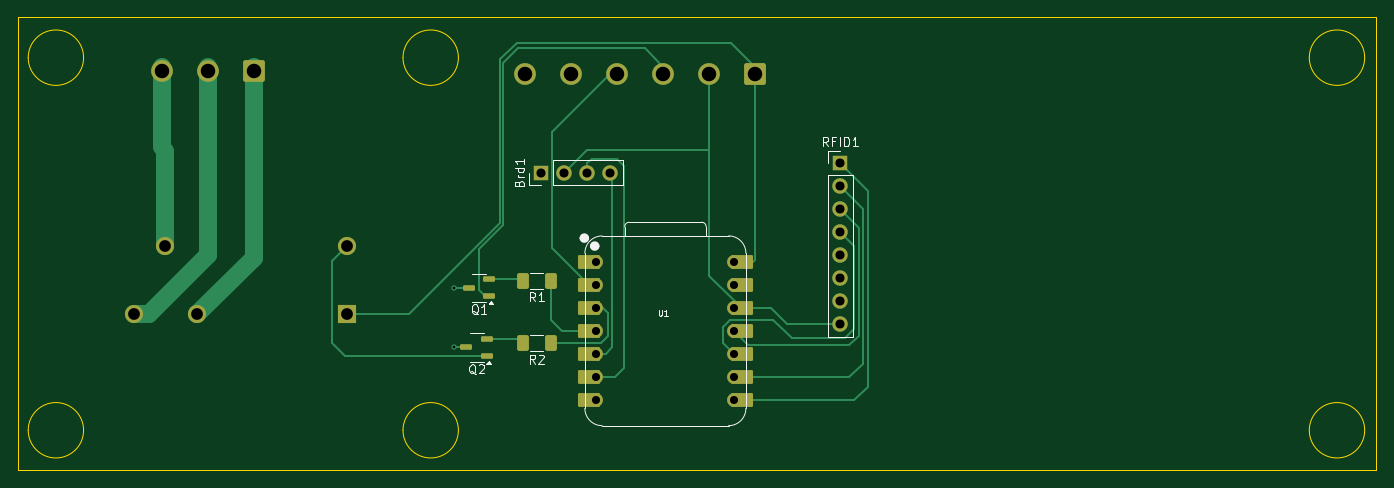
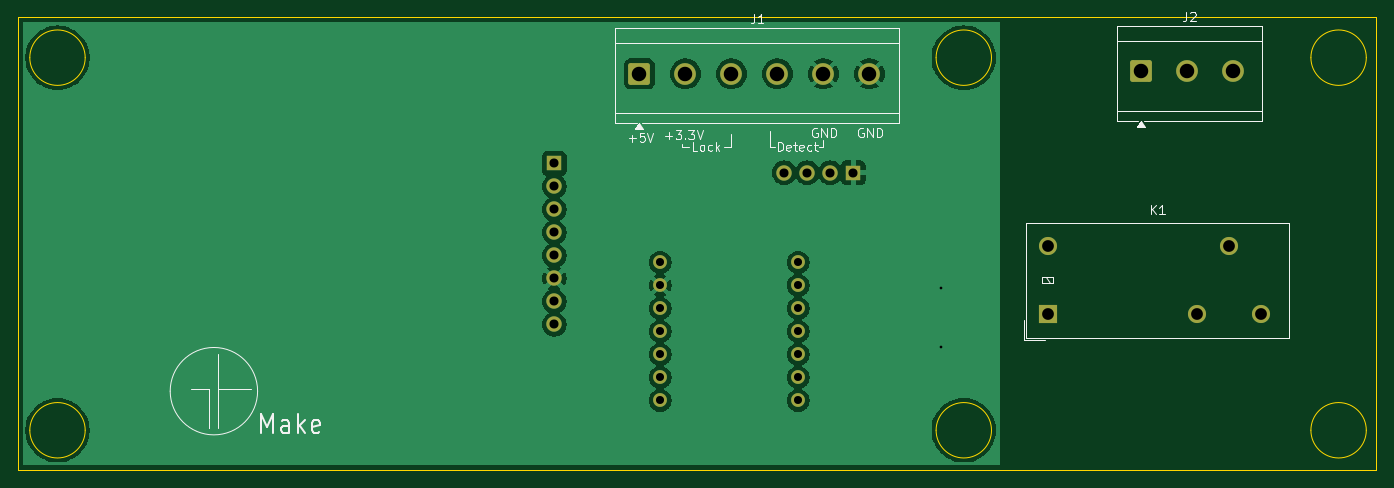
Circuit board: 11 layer files. Board 150.0 x 50.0 mm.
- bottom_copper: esp32c6-charger-B_Cu.gbr (64391 bytes)
- bottom_mask: esp32c6-charger-B_Mask.gbr (2437 bytes)
- paste: esp32c6-charger-B_Paste.gbr (458 bytes)
- bottom_silk: esp32c6-charger-B_Silkscreen.gbr (17129 bytes)
- outline: esp32c6-charger-Edge_Cuts.gbr (1598 bytes)
- top_copper: esp32c6-charger-F_Cu.gbr (11675 bytes)
- top_mask: esp32c6-charger-F_Mask.gbr (3689 bytes)
- paste: esp32c6-charger-F_Paste.gbr (1551 bytes)
- top_silk: esp32c6-charger-F_Silkscreen.gbr (12949 bytes)
- drill: esp32c6-charger-NPTH.drl (265 bytes)
- drill: esp32c6-charger-PTH.drl (1084 bytes)

=== bottom_copper: esp32c6-charger-B_Cu.gbr (64391 bytes, source omitted) ===
=== bottom_mask: esp32c6-charger-B_Mask.gbr (2437 bytes, source withheld) ===
=== paste: esp32c6-charger-B_Paste.gbr ===
%TF.GenerationSoftware,KiCad,Pcbnew,9.0.2*%
%TF.CreationDate,2025-08-18T15:59:43+02:00*%
%TF.ProjectId,esp32c6-charger,65737033-3263-4362-9d63-686172676572,rev?*%
%TF.SameCoordinates,Original*%
%TF.FileFunction,Paste,Bot*%
%TF.FilePolarity,Positive*%
%FSLAX46Y46*%
G04 Gerber Fmt 4.6, Leading zero omitted, Abs format (unit mm)*
G04 Created by KiCad (PCBNEW 9.0.2) date 2025-08-18 15:59:43*
%MOMM*%
%LPD*%
G01*
G04 APERTURE LIST*
G04 APERTURE END LIST*
M02*

=== bottom_silk: esp32c6-charger-B_Silkscreen.gbr (17129 bytes, source omitted) ===
=== outline: esp32c6-charger-Edge_Cuts.gbr ===
%TF.GenerationSoftware,KiCad,Pcbnew,9.0.2*%
%TF.CreationDate,2025-08-18T15:59:43+02:00*%
%TF.ProjectId,esp32c6-charger,65737033-3263-4362-9d63-686172676572,rev?*%
%TF.SameCoordinates,Original*%
%TF.FileFunction,Profile,NP*%
%FSLAX46Y46*%
G04 Gerber Fmt 4.6, Leading zero omitted, Abs format (unit mm)*
G04 Created by KiCad (PCBNEW 9.0.2) date 2025-08-18 15:59:43*
%MOMM*%
%LPD*%
G01*
G04 APERTURE LIST*
%TA.AperFunction,Profile*%
%ADD10C,0.050000*%
%TD*%
G04 APERTURE END LIST*
D10*
X218704565Y-135636000D02*
G75*
G02*
X212587435Y-135636000I-3058565J0D01*
G01*
X212587435Y-135636000D02*
G75*
G02*
X218704565Y-135636000I3058565J0D01*
G01*
X218704565Y-94488000D02*
G75*
G02*
X212587435Y-94488000I-3058565J0D01*
G01*
X212587435Y-94488000D02*
G75*
G02*
X218704565Y-94488000I3058565J0D01*
G01*
X118618000Y-94488000D02*
G75*
G02*
X112500870Y-94488000I-3058565J0D01*
G01*
X112500870Y-94488000D02*
G75*
G02*
X118618000Y-94488000I3058565J0D01*
G01*
X118618000Y-135636000D02*
G75*
G02*
X112500870Y-135636000I-3058565J0D01*
G01*
X112500870Y-135636000D02*
G75*
G02*
X118618000Y-135636000I3058565J0D01*
G01*
X77226565Y-135636000D02*
G75*
G02*
X71109435Y-135636000I-3058565J0D01*
G01*
X71109435Y-135636000D02*
G75*
G02*
X77226565Y-135636000I3058565J0D01*
G01*
X77226565Y-94488000D02*
G75*
G02*
X71109435Y-94488000I-3058565J0D01*
G01*
X71109435Y-94488000D02*
G75*
G02*
X77226565Y-94488000I3058565J0D01*
G01*
X70000000Y-90000000D02*
X70000000Y-140000000D01*
X220000000Y-140000000D02*
X70000000Y-140000000D01*
X220000000Y-90000000D02*
X220000000Y-140000000D01*
X70000000Y-90000000D02*
X220000000Y-90000000D01*
M02*

=== top_copper: esp32c6-charger-F_Cu.gbr (11675 bytes, source omitted) ===
=== top_mask: esp32c6-charger-F_Mask.gbr ===
%TF.GenerationSoftware,KiCad,Pcbnew,9.0.2*%
%TF.CreationDate,2025-08-18T15:59:43+02:00*%
%TF.ProjectId,esp32c6-charger,65737033-3263-4362-9d63-686172676572,rev?*%
%TF.SameCoordinates,Original*%
%TF.FileFunction,Soldermask,Top*%
%TF.FilePolarity,Negative*%
%FSLAX46Y46*%
G04 Gerber Fmt 4.6, Leading zero omitted, Abs format (unit mm)*
G04 Created by KiCad (PCBNEW 9.0.2) date 2025-08-18 15:59:43*
%MOMM*%
%LPD*%
G01*
G04 APERTURE LIST*
G04 Aperture macros list*
%AMRoundRect*
0 Rectangle with rounded corners*
0 $1 Rounding radius*
0 $2 $3 $4 $5 $6 $7 $8 $9 X,Y pos of 4 corners*
0 Add a 4 corners polygon primitive as box body*
4,1,4,$2,$3,$4,$5,$6,$7,$8,$9,$2,$3,0*
0 Add four circle primitives for the rounded corners*
1,1,$1+$1,$2,$3*
1,1,$1+$1,$4,$5*
1,1,$1+$1,$6,$7*
1,1,$1+$1,$8,$9*
0 Add four rect primitives between the rounded corners*
20,1,$1+$1,$2,$3,$4,$5,0*
20,1,$1+$1,$4,$5,$6,$7,0*
20,1,$1+$1,$6,$7,$8,$9,0*
20,1,$1+$1,$8,$9,$2,$3,0*%
G04 Aperture macros list end*
%ADD10C,2.000000*%
%ADD11R,2.000000X2.000000*%
%ADD12C,2.400000*%
%ADD13RoundRect,0.250001X0.949999X0.949999X-0.949999X0.949999X-0.949999X-0.949999X0.949999X-0.949999X0*%
%ADD14RoundRect,0.250000X0.400000X0.625000X-0.400000X0.625000X-0.400000X-0.625000X0.400000X-0.625000X0*%
%ADD15RoundRect,0.150000X0.512500X0.150000X-0.512500X0.150000X-0.512500X-0.150000X0.512500X-0.150000X0*%
%ADD16RoundRect,0.152400X1.063600X0.609600X-1.063600X0.609600X-1.063600X-0.609600X1.063600X-0.609600X0*%
%ADD17C,1.524000*%
%ADD18RoundRect,0.152400X-1.063600X-0.609600X1.063600X-0.609600X1.063600X0.609600X-1.063600X0.609600X0*%
%ADD19R,1.700000X1.700000*%
%ADD20C,1.700000*%
G04 APERTURE END LIST*
D10*
%TO.C,K1*%
X86271500Y-115313500D03*
X89771500Y-122813500D03*
X82771500Y-122813500D03*
D11*
X106271500Y-122813500D03*
D10*
X106271500Y-115313500D03*
%TD*%
D12*
%TO.C,J2*%
X85852000Y-96012000D03*
X90932000Y-96012000D03*
D13*
X96012000Y-96012000D03*
%TD*%
D14*
%TO.C,R2*%
X128804000Y-125984000D03*
X125704000Y-125984000D03*
%TD*%
%TO.C,R1*%
X128804000Y-119126000D03*
X125704000Y-119126000D03*
%TD*%
D15*
%TO.C,Q2*%
X121787500Y-127442000D03*
X121787500Y-125542000D03*
X119512500Y-126492000D03*
%TD*%
%TO.C,Q1*%
X122041500Y-120838000D03*
X122041500Y-118938000D03*
X119766500Y-119888000D03*
%TD*%
D16*
%TO.C,U1*%
X133023000Y-117094000D03*
D17*
X133858000Y-117094000D03*
D16*
X133023000Y-119634000D03*
D17*
X133858000Y-119634000D03*
D16*
X133023000Y-122174000D03*
D17*
X133858000Y-122174000D03*
D16*
X133023000Y-124714000D03*
D17*
X133858000Y-124714000D03*
D16*
X133023000Y-127254000D03*
D17*
X133858000Y-127254000D03*
D16*
X133023000Y-129794000D03*
D17*
X133858000Y-129794000D03*
D16*
X133023000Y-132334000D03*
D17*
X133858000Y-132334000D03*
X149098000Y-132334000D03*
D18*
X149933000Y-132334000D03*
D17*
X149098000Y-129794000D03*
D18*
X149933000Y-129794000D03*
D17*
X149098000Y-127254000D03*
D18*
X149933000Y-127254000D03*
D17*
X149098000Y-124714000D03*
D18*
X149933000Y-124714000D03*
D17*
X149098000Y-122174000D03*
D18*
X149933000Y-122174000D03*
D17*
X149098000Y-119634000D03*
D18*
X149933000Y-119634000D03*
D17*
X149098000Y-117094000D03*
D18*
X149933000Y-117094000D03*
%TD*%
D19*
%TO.C,RFID1*%
X160782000Y-106172000D03*
D20*
X160782000Y-108712000D03*
X160782000Y-111252000D03*
X160782000Y-113792000D03*
X160782000Y-116332000D03*
X160782000Y-118872000D03*
X160782000Y-121412000D03*
X160782000Y-123952000D03*
%TD*%
D19*
%TO.C,Brd1*%
X127762000Y-107188000D03*
D20*
X130302000Y-107188000D03*
X132842000Y-107188000D03*
X135382000Y-107188000D03*
%TD*%
D13*
%TO.C,J1*%
X151384000Y-96266000D03*
D12*
X146304000Y-96266000D03*
X141224000Y-96266000D03*
X136144000Y-96266000D03*
X131064000Y-96266000D03*
X125984000Y-96266000D03*
%TD*%
M02*

=== paste: esp32c6-charger-F_Paste.gbr (1551 bytes, source withheld) ===
=== top_silk: esp32c6-charger-F_Silkscreen.gbr (12949 bytes, source omitted) ===
=== drill: esp32c6-charger-NPTH.drl ===
M48
; DRILL file {KiCad 9.0.2} date 2025-08-18T16:05:21+0200
; FORMAT={-:-/ absolute / inch / decimal}
; #@! TF.CreationDate,2025-08-18T16:05:21+02:00
; #@! TF.GenerationSoftware,Kicad,Pcbnew,9.0.2
; #@! TF.FileFunction,NonPlated,1,2,NPTH
FMAT,2
INCH
%
G90
G05
M30

=== drill: esp32c6-charger-PTH.drl ===
M48
; DRILL file {KiCad 9.0.2} date 2025-08-18T16:05:21+0200
; FORMAT={-:-/ absolute / inch / decimal}
; #@! TF.CreationDate,2025-08-18T16:05:21+02:00
; #@! TF.GenerationSoftware,Kicad,Pcbnew,9.0.2
; #@! TF.FileFunction,Plated,1,2,PTH
FMAT,2
INCH
; #@! TA.AperFunction,Plated,PTH,ViaDrill
T1C0.0118
; #@! TA.AperFunction,Plated,PTH,ComponentDrill
T2C0.0350
; #@! TA.AperFunction,Plated,PTH,ComponentDrill
T3C0.0394
; #@! TA.AperFunction,Plated,PTH,ComponentDrill
T4C0.0512
; #@! TA.AperFunction,Plated,PTH,ComponentDrill
T5C0.0630
%
G90
G05
T1
X4.65Y-4.72
X4.65Y-4.98
T2
X5.27Y-4.61
X5.27Y-4.71
X5.27Y-4.81
X5.27Y-4.91
X5.27Y-5.01
X5.27Y-5.11
X5.27Y-5.21
X5.87Y-4.61
X5.87Y-4.71
X5.87Y-4.81
X5.87Y-4.91
X5.87Y-5.01
X5.87Y-5.11
X5.87Y-5.21
T3
X5.03Y-4.22
X5.13Y-4.22
X5.23Y-4.22
X5.33Y-4.22
X6.33Y-4.18
X6.33Y-4.28
X6.33Y-4.38
X6.33Y-4.48
X6.33Y-4.58
X6.33Y-4.68
X6.33Y-4.78
X6.33Y-4.88
T4
X3.2587Y-4.8352
X3.3965Y-4.5399
X3.5343Y-4.8352
X4.1839Y-4.5399
X4.1839Y-4.8352
T5
X3.38Y-3.78
X3.58Y-3.78
X3.78Y-3.78
X4.96Y-3.79
X5.16Y-3.79
X5.36Y-3.79
X5.56Y-3.79
X5.76Y-3.79
X5.96Y-3.79
M30

